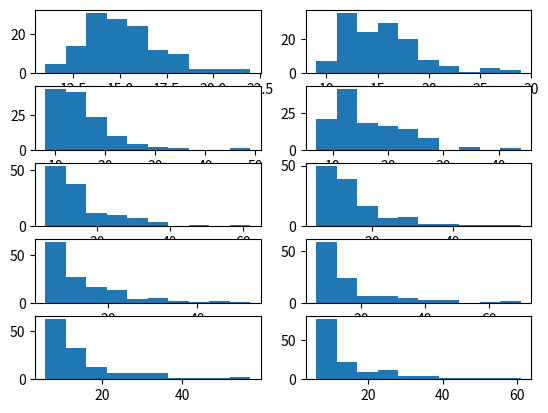

Source code (Python):
#!/usr/bin/env python

from __future__ import print_function
"""
Created on Wed Apr 22 16:02:53 2015

Basic integrate-and-fire neuron
[redacted]

[redacted]
"""

import numpy as np
from matplotlib.pyplot import figure, hist, legend, plot, show

def intfire(I        = 1,
            C        = 1,
            R        = 40,
            tstop    = 200,
            abs_ref  = 5,
            V_th     = 10,
            noiseamp = 1):
   '''

   Parameters:
       I        input current   nA
       C        capacitance     nF
       R        leak resistance M ohms
       tstop    Stopping time
       abs_ref  absolute refractory period
       V_th     spike threshold
       noiseamp amplitude of added noise
   '''

   # I & F implementation dV/dt = - V/RC + I/C
   # Using h = 1 ms step size, Euler method

   V       = 0
   ref     = 0 # absolute refractory period counter
   V_trace = []  # voltage trace for plotting

   spiketimes = [] # list of spike times

   I += noiseamp*np.random.normal(0, 1, (tstop,)) # nA; Gaussian noise

   for t in range(tstop):

      if not ref:
         V = V - (V/(R*C)) + (I[t]/C)
      else:
         ref -= 1
         V = 0.2 * V_th # reset voltage

      if V > V_th:
         V = 50 # emit spike
         ref = abs_ref # set refractory counter
         spiketimes.append(t)
      V_trace += [V]
   return V_trace,spiketimes

if __name__=='__main__':
   fig = figure()
   for noiseamp in range(5*2):
      ax = fig.add_subplot(5,2,noiseamp+1)
      V_trace,spiketimes = intfire(noiseamp=(noiseamp+1)/2,tstop=2000)
      # plot(V_trace)
      spike_intervals = [b-a for a,b in zip(spiketimes[:-1],spiketimes[1:])]
      ax.hist(spike_intervals)#,label=f'{I}')
   # legend()
   show()
